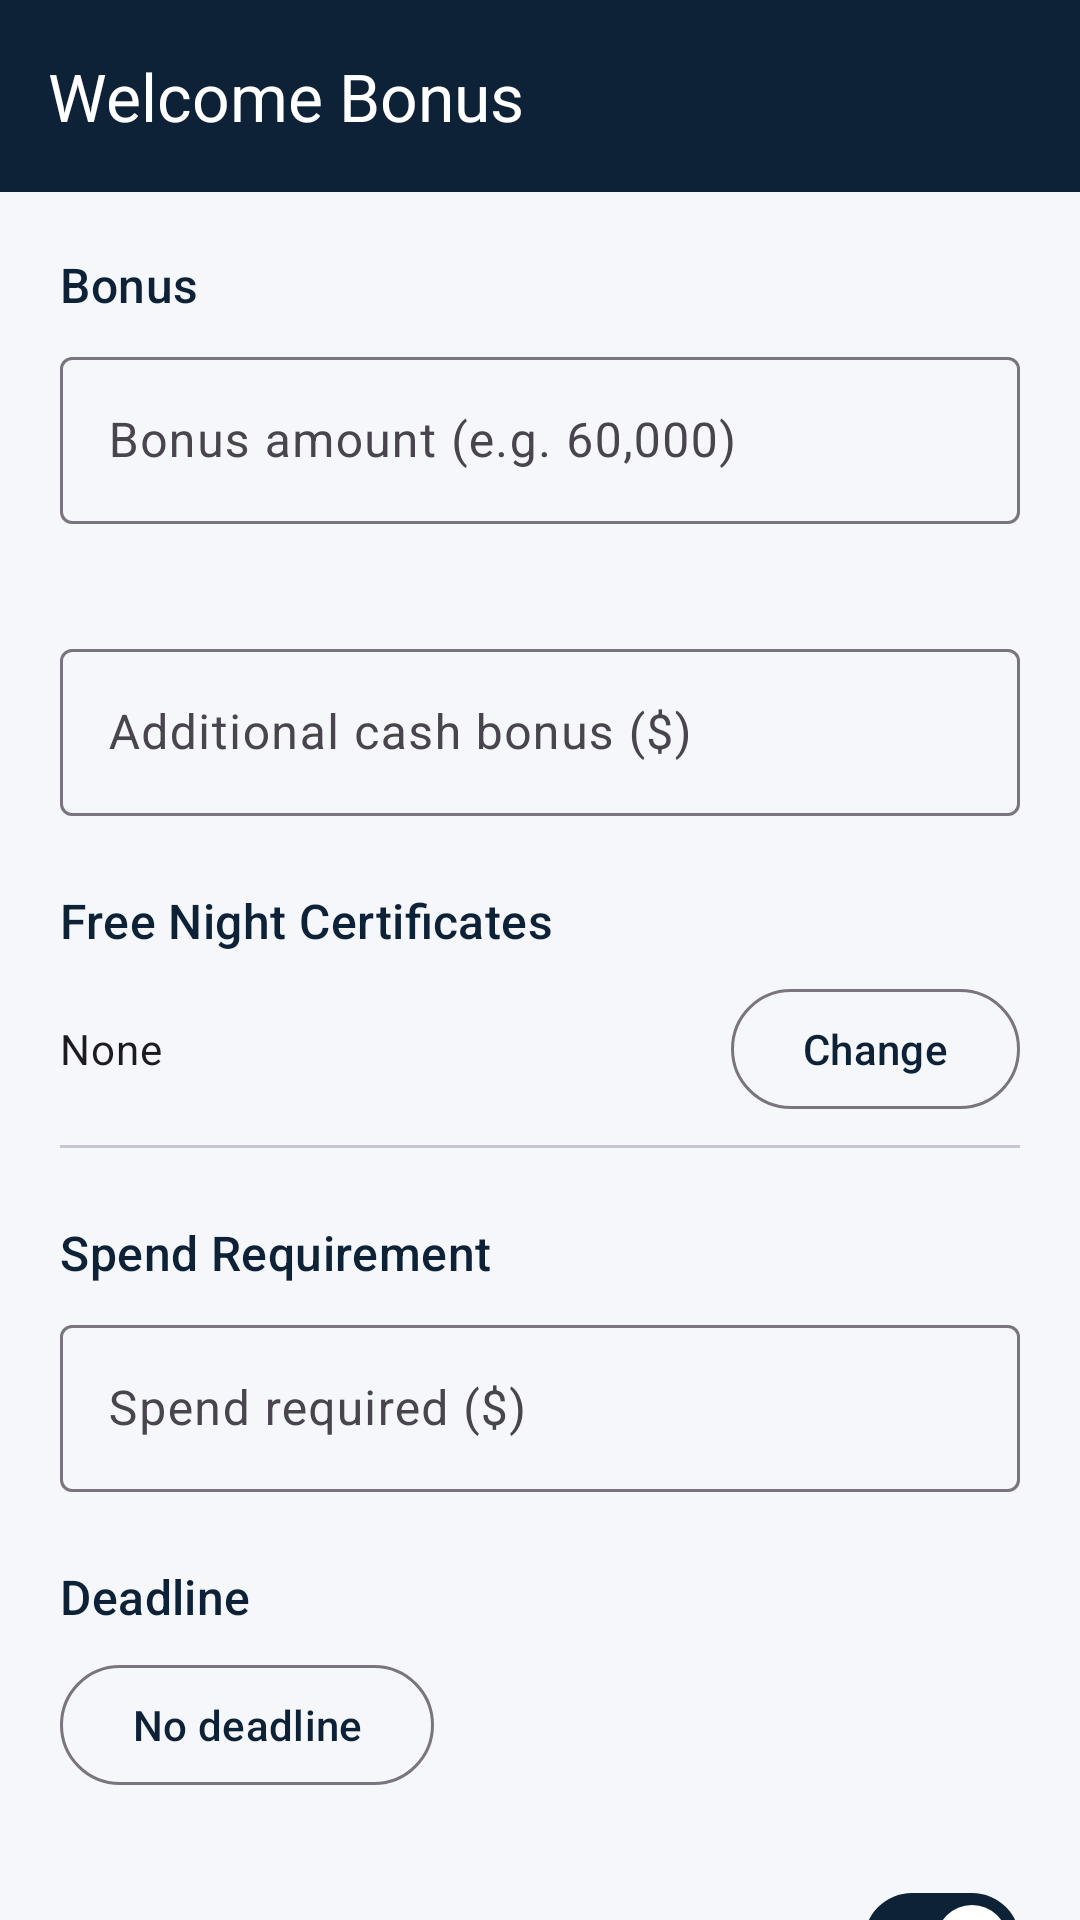

Produce the Android XML layout that renders to this screen, including the resource entries it uses.
<!-- AndroidManifest.xml: activity theme Theme.CCRewards -->
<!-- res/layout/activity_set_welcome_bonus.xml -->
<?xml version="1.0" encoding="utf-8"?>
<androidx.coordinatorlayout.widget.CoordinatorLayout
    xmlns:android="http://schemas.android.com/apk/res/android"
    xmlns:app="http://schemas.android.com/apk/res-auto"
    android:layout_width="match_parent"
    android:layout_height="match_parent"
    android:background="?attr/colorSurface">

    <com.google.android.material.appbar.AppBarLayout
        android:layout_width="match_parent"
        android:layout_height="wrap_content">

        <com.google.android.material.appbar.MaterialToolbar
            android:id="@+id/toolbar"
            android:layout_width="match_parent"
            android:layout_height="?attr/actionBarSize"
            android:background="?attr/colorPrimary"
            app:title="Welcome Bonus"
            app:titleTextColor="@color/white"
            app:navigationIcon="@drawable/ic_back"
            app:navigationIconTint="@color/white" />

    </com.google.android.material.appbar.AppBarLayout>

    <androidx.core.widget.NestedScrollView
        android:layout_width="match_parent"
        android:layout_height="match_parent"
        android:clipToPadding="false"
        android:paddingBottom="32dp"
        app:layout_behavior="@string/appbar_scrolling_view_behavior">

        <LinearLayout
            android:layout_width="match_parent"
            android:layout_height="wrap_content"
            android:orientation="vertical"
            android:padding="20dp">

            

            <TextView
                android:layout_width="match_parent"
                android:layout_height="wrap_content"
                android:layout_marginBottom="8dp"
                android:text="Bonus"
                android:textAppearance="?attr/textAppearanceTitleMedium"
                android:textColor="?attr/colorPrimary" />

            <com.google.android.material.textfield.TextInputLayout
                android:id="@+id/til_wb_bonus"
                style="@style/Widget.Material3.TextInputLayout.OutlinedBox"
                android:layout_width="match_parent"
                android:layout_height="wrap_content"
                android:hint="Bonus amount (e.g. 60,000)">

                <com.google.android.material.textfield.TextInputEditText
                    android:id="@+id/et_wb_bonus"
                    android:layout_width="match_parent"
                    android:layout_height="wrap_content"
                    android:inputType="numberDecimal" />

            </com.google.android.material.textfield.TextInputLayout>

            <TextView
                android:id="@+id/tv_wb_currency_label"
                android:layout_width="wrap_content"
                android:layout_height="wrap_content"
                android:layout_marginTop="4dp"
                android:layout_marginBottom="16dp"
                android:textAppearance="?attr/textAppearanceBodySmall"
                android:textColor="?attr/colorOnSurfaceVariant" />

            
            <com.google.android.material.textfield.TextInputLayout
                android:id="@+id/til_wb_cashback"
                style="@style/Widget.Material3.TextInputLayout.OutlinedBox"
                android:layout_width="match_parent"
                android:layout_height="wrap_content"
                android:layout_marginBottom="24dp"
                android:hint="Additional cash bonus ($)">

                <com.google.android.material.textfield.TextInputEditText
                    android:id="@+id/et_wb_cashback"
                    android:layout_width="match_parent"
                    android:layout_height="wrap_content"
                    android:inputType="numberDecimal" />

            </com.google.android.material.textfield.TextInputLayout>

            

            <TextView
                android:layout_width="match_parent"
                android:layout_height="wrap_content"
                android:layout_marginBottom="8dp"
                android:text="Free Night Certificates"
                android:textAppearance="?attr/textAppearanceTitleMedium"
                android:textColor="?attr/colorPrimary" />

            <LinearLayout
                android:layout_width="match_parent"
                android:layout_height="wrap_content"
                android:layout_marginBottom="8dp"
                android:orientation="horizontal"
                android:gravity="center_vertical">

                <TextView
                    android:id="@+id/tv_wb_fn_summary"
                    android:layout_width="0dp"
                    android:layout_height="wrap_content"
                    android:layout_weight="1"
                    android:text="None"
                    android:textAppearance="?attr/textAppearanceBodyMedium" />

                <com.google.android.material.button.MaterialButton
                    android:id="@+id/btn_wb_fn_edit"
                    style="@style/Widget.Material3.Button.OutlinedButton"
                    android:layout_width="wrap_content"
                    android:layout_height="wrap_content"
                    android:text="Change" />

            </LinearLayout>

            <View
                android:layout_width="match_parent"
                android:layout_height="1dp"
                android:layout_marginBottom="24dp"
                android:background="?attr/colorOutlineVariant" />

            

            <TextView
                android:layout_width="match_parent"
                android:layout_height="wrap_content"
                android:layout_marginBottom="8dp"
                android:text="Spend Requirement"
                android:textAppearance="?attr/textAppearanceTitleMedium"
                android:textColor="?attr/colorPrimary" />

            <com.google.android.material.textfield.TextInputLayout
                android:id="@+id/til_wb_spend"
                style="@style/Widget.Material3.TextInputLayout.OutlinedBox"
                android:layout_width="match_parent"
                android:layout_height="wrap_content"
                android:layout_marginBottom="24dp"
                android:hint="Spend required ($)">

                <com.google.android.material.textfield.TextInputEditText
                    android:id="@+id/et_wb_spend"
                    android:layout_width="match_parent"
                    android:layout_height="wrap_content"
                    android:inputType="numberDecimal" />

            </com.google.android.material.textfield.TextInputLayout>

            

            <TextView
                android:layout_width="match_parent"
                android:layout_height="wrap_content"
                android:layout_marginBottom="8dp"
                android:text="Deadline"
                android:textAppearance="?attr/textAppearanceTitleMedium"
                android:textColor="?attr/colorPrimary" />

            <com.google.android.material.button.MaterialButton
                android:id="@+id/btn_wb_deadline"
                style="@style/Widget.Material3.Button.OutlinedButton"
                android:layout_width="wrap_content"
                android:layout_height="wrap_content"
                android:layout_marginBottom="24dp"
                android:text="No deadline" />

            

            <com.google.android.material.materialswitch.MaterialSwitch
                android:id="@+id/switch_wb_show_best_card"
                android:layout_width="match_parent"
                android:layout_height="wrap_content"
                android:layout_marginBottom="32dp"
                android:checked="true"
                android:text="Show in Best Card recommendations" />

            

            <com.google.android.material.button.MaterialButton
                android:id="@+id/btn_wb_save"
                android:layout_width="match_parent"
                android:layout_height="wrap_content"
                android:text="Save" />

        </LinearLayout>

    </androidx.core.widget.NestedScrollView>

</androidx.coordinatorlayout.widget.CoordinatorLayout>
<!-- resources referenced by this layout -->
<resources>
  <color name="white">#FFFFFFFF</color>
  <style name="Theme.CCRewards" parent="Theme.Material3.DayNight.NoActionBar">
          <item name="colorPrimary">@color/navy_primary</item>
          <item name="colorPrimaryVariant">@color/navy_dark</item>
          <item name="colorOnPrimary">@color/on_primary</item>
          <item name="colorSecondary">@color/gold_accent</item>
          <item name="colorOnSecondary">@color/black</item>
          <item name="colorSurface">@color/surface</item>
          <item name="colorOnSurface">@color/on_surface</item>
          <item name="colorError">@color/error_red</item>
          <item name="android:statusBarColor">@color/navy_dark</item>
          <item name="android:navigationBarColor">@color/surface</item>
      </style>
  <color name="navy_primary">#FF0D2137</color>
  <color name="navy_dark">#FF071624</color>
  <color name="on_primary">#FFFFFFFF</color>
  <color name="gold_accent">#FFCFA44A</color>
  <color name="black">#FF000000</color>
  <color name="surface">#FFF5F7FA</color>
  <color name="on_surface">#FF1A1A2E</color>
  <color name="error_red">#FFB00020</color>
</resources>
